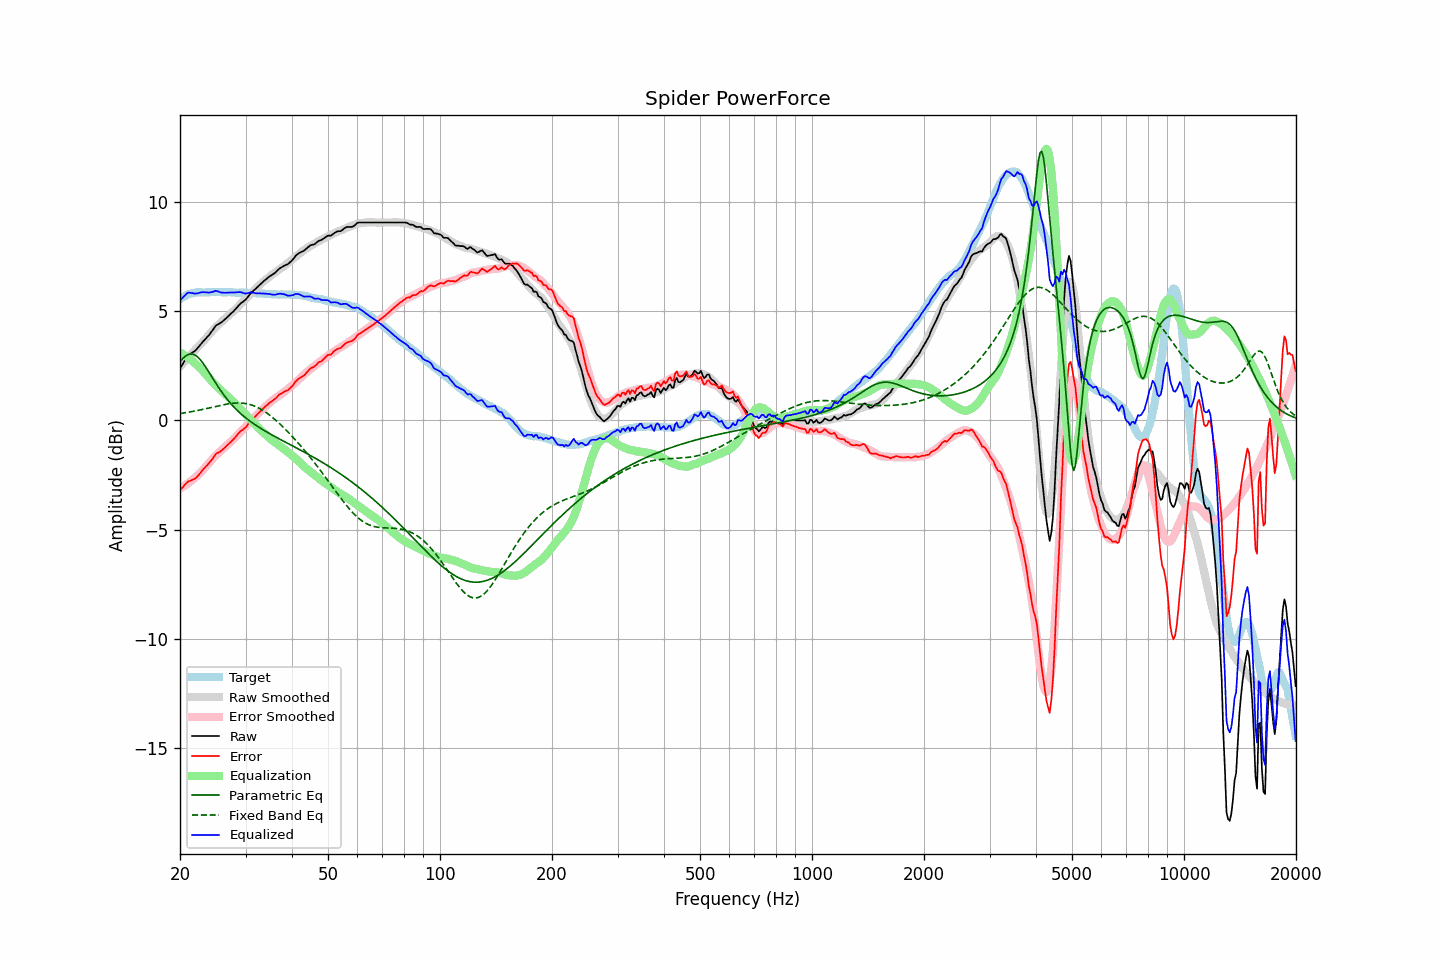

The file beside this chart, header and first rows:
frequency, raw, error, smoothed, error_smoothed, equalization, parametric_eq, fixed_band_eq, equalized_raw, equalized_smoothed, target
20.00, 2.38, -3.18, 2.47, -3.12, 3.12, 2.69, 0.32, 5.50, 5.59, 5.56
20.20, 2.50, -3.11, 2.55, -3.08, 3.08, 2.78, 0.33, 5.57, 5.63, 5.61
20.40, 2.62, -3.04, 2.63, -3.03, 3.03, 2.86, 0.34, 5.65, 5.66, 5.66
20.61, 2.75, -2.94, 2.71, -2.98, 2.98, 2.92, 0.35, 5.73, 5.70, 5.69
20.81, 2.87, -2.87, 2.79, -2.93, 2.93, 2.98, 0.36, 5.80, 5.73, 5.74
21.02, 2.98, -2.80, 2.87, -2.88, 2.88, 3.02, 0.38, 5.86, 5.75, 5.78
21.23, 3.03, -2.77, 2.95, -2.82, 2.82, 3.04, 0.39, 5.85, 5.78, 5.80
21.44, 3.08, -2.74, 3.03, -2.77, 2.77, 3.05, 0.40, 5.85, 5.80, 5.82
21.66, 3.13, -2.71, 3.12, -2.71, 2.71, 3.04, 0.42, 5.83, 5.82, 5.84
21.87, 3.17, -2.68, 3.20, -2.64, 2.64, 3.01, 0.43, 5.81, 5.84, 5.85
22.09, 3.24, -2.63, 3.28, -2.58, 2.58, 2.97, 0.44, 5.82, 5.85, 5.87
22.31, 3.32, -2.56, 3.36, -2.51, 2.51, 2.91, 0.46, 5.83, 5.87, 5.88
22.54, 3.41, -2.47, 3.43, -2.44, 2.44, 2.84, 0.47, 5.85, 5.87, 5.88
22.76, 3.50, -2.38, 3.51, -2.37, 2.37, 2.75, 0.49, 5.87, 5.88, 5.88
22.99, 3.59, -2.28, 3.59, -2.29, 2.29, 2.66, 0.51, 5.88, 5.88, 5.86
23.22, 3.67, -2.20, 3.67, -2.21, 2.21, 2.55, 0.52, 5.88, 5.88, 5.86
23.45, 3.75, -2.11, 3.76, -2.12, 2.12, 2.44, 0.54, 5.87, 5.88, 5.86
23.69, 3.83, -2.05, 3.84, -2.04, 2.04, 2.33, 0.56, 5.86, 5.88, 5.87
23.92, 3.91, -1.96, 3.93, -1.95, 1.95, 2.21, 0.57, 5.86, 5.88, 5.87
24.16, 4.01, -1.87, 4.02, -1.86, 1.86, 2.10, 0.59, 5.87, 5.88, 5.88
24.40, 4.11, -1.78, 4.10, -1.78, 1.78, 1.98, 0.61, 5.89, 5.88, 5.89
24.65, 4.21, -1.67, 4.18, -1.70, 1.70, 1.86, 0.62, 5.91, 5.88, 5.88
24.89, 4.32, -1.56, 4.25, -1.62, 1.62, 1.74, 0.64, 5.94, 5.88, 5.88
25.14, 4.38, -1.50, 4.33, -1.55, 1.55, 1.63, 0.66, 5.93, 5.88, 5.88
25.39, 4.42, -1.47, 4.40, -1.48, 1.48, 1.51, 0.67, 5.90, 5.88, 5.89
25.65, 4.46, -1.43, 4.46, -1.42, 1.42, 1.40, 0.69, 5.88, 5.88, 5.88
25.91, 4.51, -1.37, 4.53, -1.35, 1.35, 1.30, 0.71, 5.86, 5.88, 5.87
26.16, 4.57, -1.30, 4.60, -1.28, 1.28, 1.20, 0.72, 5.85, 5.88, 5.87
26.43, 4.64, -1.23, 4.66, -1.21, 1.21, 1.10, 0.73, 5.85, 5.88, 5.87
26.69, 4.71, -1.16, 4.73, -1.15, 1.15, 1.00, 0.75, 5.86, 5.87, 5.87
26.96, 4.78, -1.10, 4.79, -1.08, 1.08, 0.91, 0.76, 5.86, 5.87, 5.88
27.23, 4.85, -1.03, 4.86, -1.01, 1.01, 0.82, 0.77, 5.86, 5.87, 5.88
27.50, 4.92, -0.96, 4.92, -0.95, 0.95, 0.74, 0.78, 5.87, 5.87, 5.88
27.77, 4.98, -0.88, 4.99, -0.88, 0.88, 0.66, 0.79, 5.86, 5.87, 5.86
28.05, 5.06, -0.80, 5.06, -0.81, 0.81, 0.58, 0.79, 5.86, 5.86, 5.86
28.33, 5.14, -0.71, 5.13, -0.73, 0.73, 0.51, 0.80, 5.87, 5.86, 5.85
28.62, 5.23, -0.62, 5.21, -0.65, 0.65, 0.43, 0.80, 5.88, 5.86, 5.85
28.90, 5.31, -0.55, 5.29, -0.57, 0.57, 0.36, 0.80, 5.88, 5.86, 5.86
29.19, 5.38, -0.47, 5.36, -0.50, 0.50, 0.30, 0.80, 5.87, 5.86, 5.85
29.48, 5.43, -0.44, 5.44, -0.42, 0.42, 0.23, 0.79, 5.85, 5.85, 5.86
29.78, 5.49, -0.36, 5.51, -0.34, 0.34, 0.17, 0.78, 5.83, 5.85, 5.85
30.08, 5.55, -0.31, 5.59, -0.26, 0.26, 0.11, 0.77, 5.81, 5.85, 5.86
30.38, 5.65, -0.20, 5.66, -0.19, 0.19, 0.05, 0.76, 5.83, 5.85, 5.85
30.68, 5.74, -0.11, 5.74, -0.11, 0.11, -0.00, 0.74, 5.85, 5.85, 5.85
30.99, 5.84, -0.01, 5.81, -0.03, 0.03, -0.06, 0.72, 5.87, 5.84, 5.84
31.30, 5.90, 0.06, 5.89, 0.04, -0.04, -0.11, 0.70, 5.85, 5.84, 5.84
31.61, 5.97, 0.13, 5.96, 0.12, -0.12, -0.16, 0.67, 5.85, 5.84, 5.84
31.93, 6.03, 0.19, 6.03, 0.20, -0.20, -0.21, 0.64, 5.83, 5.83, 5.84
32.24, 6.10, 0.28, 6.10, 0.27, -0.27, -0.26, 0.61, 5.83, 5.83, 5.82
32.57, 6.18, 0.35, 6.18, 0.35, -0.35, -0.31, 0.57, 5.83, 5.83, 5.83
32.89, 6.25, 0.42, 6.24, 0.42, -0.42, -0.35, 0.53, 5.83, 5.82, 5.83
33.22, 6.31, 0.49, 6.31, 0.49, -0.49, -0.40, 0.49, 5.82, 5.82, 5.81
33.55, 6.38, 0.57, 6.37, 0.56, -0.56, -0.44, 0.44, 5.82, 5.81, 5.81
33.89, 6.44, 0.64, 6.43, 0.63, -0.63, -0.49, 0.39, 5.81, 5.80, 5.80
34.23, 6.50, 0.69, 6.49, 0.69, -0.69, -0.53, 0.34, 5.81, 5.80, 5.81
34.57, 6.56, 0.77, 6.55, 0.76, -0.76, -0.57, 0.29, 5.80, 5.79, 5.79
34.92, 6.62, 0.83, 6.61, 0.83, -0.83, -0.61, 0.23, 5.79, 5.79, 5.79
35.27, 6.66, 0.87, 6.67, 0.89, -0.89, -0.65, 0.17, 5.77, 5.79, 5.78
35.62, 6.71, 0.93, 6.73, 0.95, -0.95, -0.69, 0.11, 5.76, 5.78, 5.78
35.97, 6.76, 0.98, 6.78, 1.00, -1.00, -0.73, 0.05, 5.76, 5.78, 5.78
... 635 more rows
